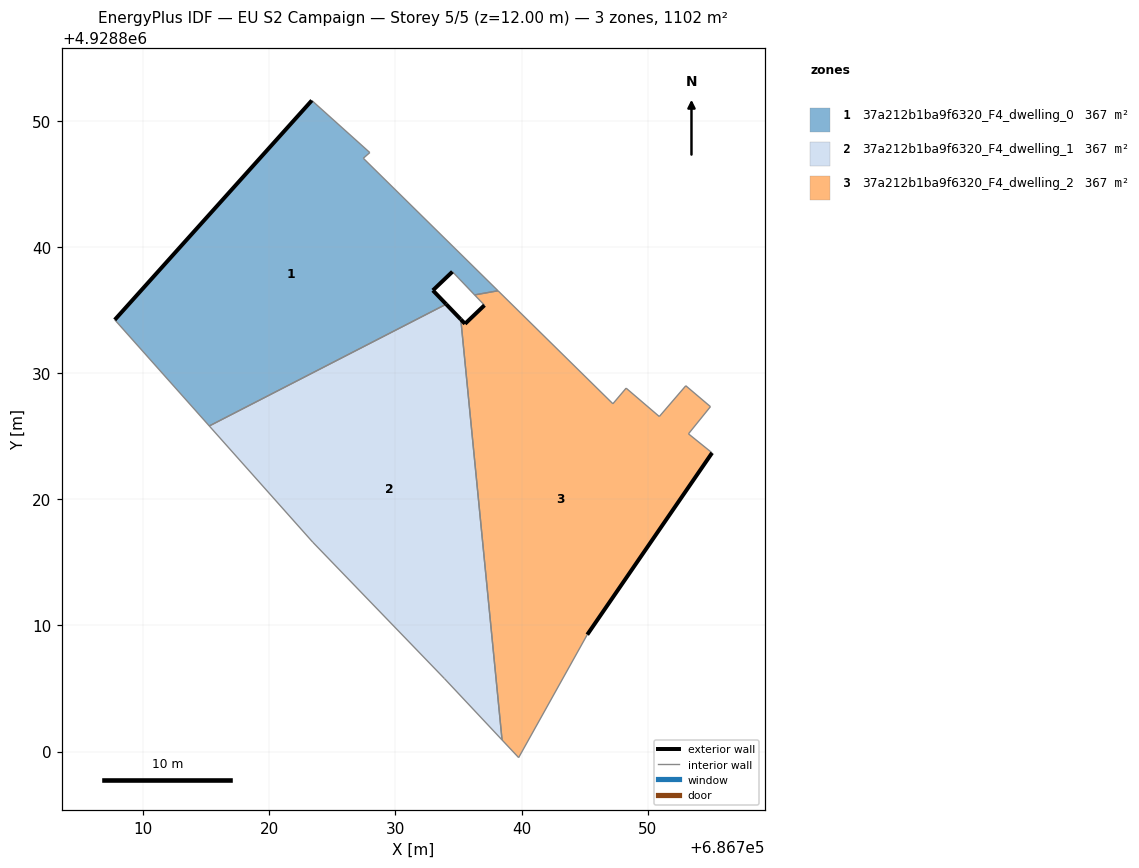
=== STOREY PLAN SPEC (per zone: floor XY polygon, exterior-wall plan segments, windows/doors) ===
zone 1: 37a212b1ba9f6320_F4_dwelling_0  (367.2 m²)
  floor: (686734.03, 4928835.46) (686732.97, 4928836.56) (686734.52, 4928838.04) (686736.28, 4928836.20) (686738.13, 4928836.53) (686727.46, 4928847.03) (686727.97, 4928847.48) (686723.38, 4928851.61) (686707.75, 4928834.22) (686715.25, 4928825.81)
  exterior wall: (686734.52, 4928838.04) – (686732.97, 4928836.56)  [2.1 m]
  exterior wall: (686732.97, 4928836.56) – (686734.03, 4928835.46)  [1.5 m]
  exterior wall: (686707.75, 4928834.22) – (686723.38, 4928851.61)  [23.4 m]
  interior walls: 7
zone 2: 37a212b1ba9f6320_F4_dwelling_1  (367.2 m²)
  floor: (686738.46, 4928800.92) (686735.19, 4928834.26) (686734.03, 4928835.46) (686715.25, 4928825.81) (686723.45, 4928816.60) (686733.88, 4928805.79)
  exterior wall: (686734.03, 4928835.46) – (686735.19, 4928834.26)  [1.7 m]
  interior walls: 5
zone 3: 37a212b1ba9f6320_F4_dwelling_2  (367.2 m²)
  floor: (686745.21, 4928809.27) (686755.10, 4928823.68) (686753.23, 4928825.19) (686754.98, 4928827.34) (686753.02, 4928829.00) (686750.92, 4928826.56) (686748.29, 4928828.81) (686747.24, 4928827.57) (686738.13, 4928836.53) (686736.28, 4928836.20) (686737.06, 4928835.38) (686735.52, 4928833.91) (686735.19, 4928834.26) (686738.46, 4928800.92) (686739.77, 4928799.52)
  exterior wall: (686755.10, 4928823.68) – (686745.21, 4928809.27)  [17.5 m]
  exterior wall: (686735.19, 4928834.26) – (686735.52, 4928833.91)  [0.5 m]
  exterior wall: (686735.52, 4928833.91) – (686737.06, 4928835.38)  [2.1 m]
  interior walls: 12

=== DERIVED (storey summary) ===
Building: EU S2 Campaign
Storey: 5 of 5  (floor level z = 12.00 m)
Storey gross floor area: 1101.6 m²
Zones on this storey: 3
  - 37a212b1ba9f6320_F4_dwelling_0: floor 367.2 m²; exterior wall 27.0 m (81.1 m²); WWR 0.0%
  - 37a212b1ba9f6320_F4_dwelling_1: floor 367.2 m²; exterior wall 1.7 m (5.0 m²); WWR 0.0%
  - 37a212b1ba9f6320_F4_dwelling_2: floor 367.2 m²; exterior wall 20.1 m (60.3 m²); WWR 0.0%
Zone adjacency (shared interzone walls):
  - 37a212b1ba9f6320_F4_dwelling_0 ↔ 37a212b1ba9f6320_F4_dwelling_1
  - 37a212b1ba9f6320_F4_dwelling_0 ↔ 37a212b1ba9f6320_F4_dwelling_2
  - 37a212b1ba9f6320_F4_dwelling_1 ↔ 37a212b1ba9f6320_F4_dwelling_2